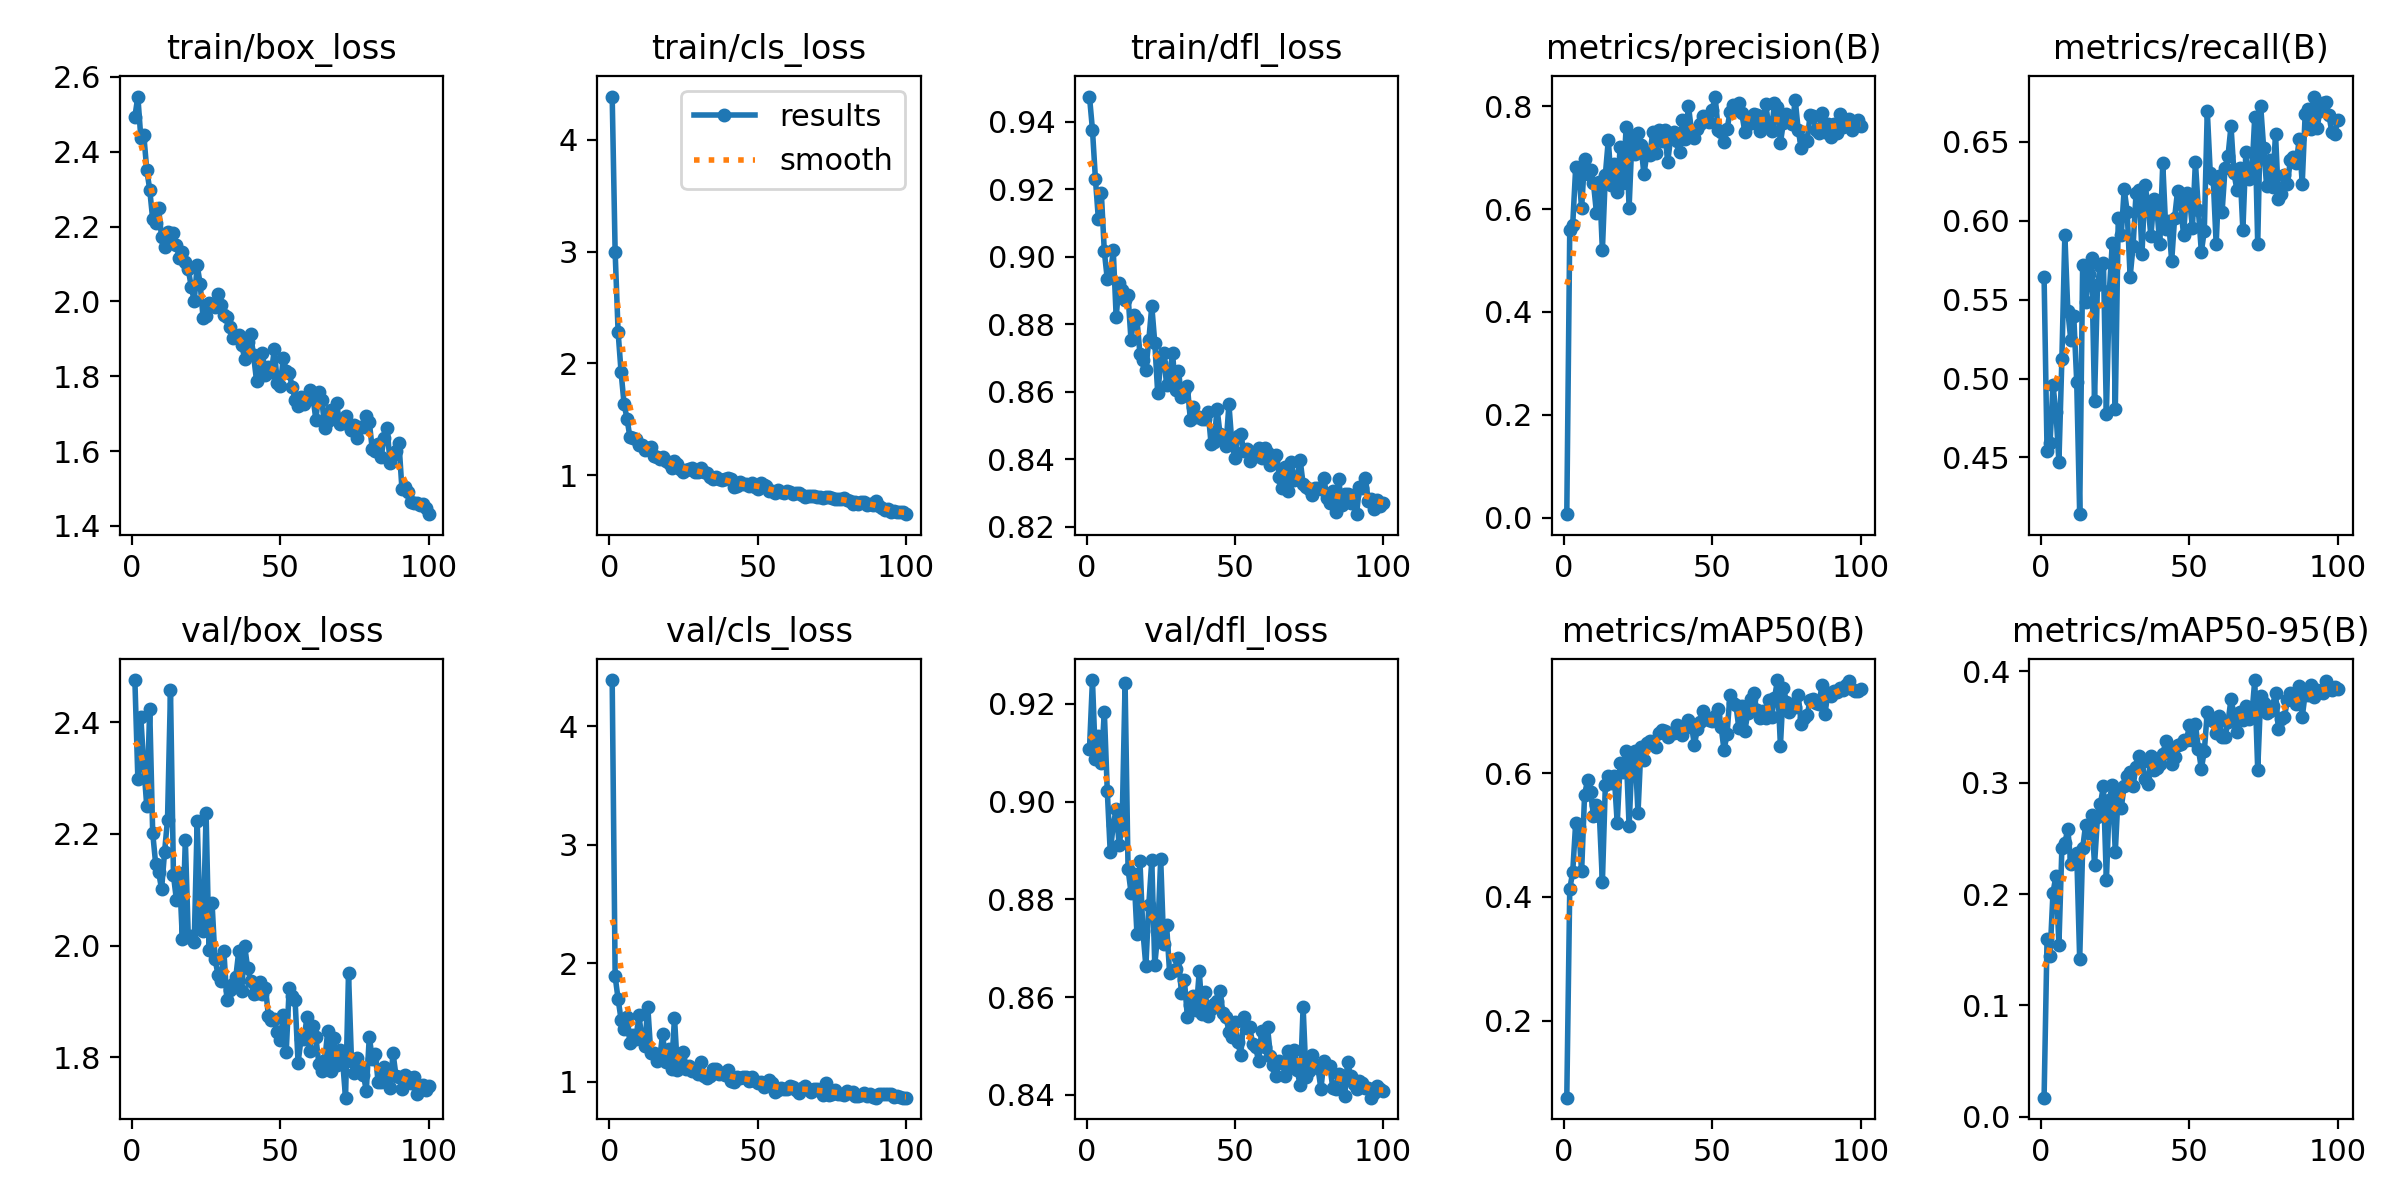

Data behind this chart, as committed beside it:
epoch, time, train/box_loss, train/cls_loss, train/dfl_loss, metrics/precision(B), metrics/recall(B), metrics/mAP50(B), metrics/mAP50-95(B), val/box_loss, val/cls_loss, val/dfl_loss, lr/pg0, lr/pg1, lr/pg2
1, 42.25, 2.494, 4.386, 0.9474, 0.00702, 0.5645, 0.07534, 0.01726, 2.475, 4.392, 0.9108, 0.0006556, 0.0006556, 0.0006556
2, 77.58, 2.548, 2.993, 0.9376, 0.5587, 0.4542, 0.4129, 0.1596, 2.299, 1.889, 0.9249, 0.001309, 0.001309, 0.001309
3, 113.5, 2.438, 2.28, 0.9231, 0.5698, 0.4591, 0.4402, 0.1447, 2.409, 1.698, 0.9087, 0.00195, 0.00195, 0.00195
4, 150.6, 2.445, 1.922, 0.9111, 0.6807, 0.4958, 0.5201, 0.2012, 2.321, 1.525, 0.9134, 0.001941, 0.001941, 0.001941
5, 185.9, 2.352, 1.64, 0.9188, 0.674, 0.4788, 0.5133, 0.2162, 2.25, 1.442, 0.9079, 0.001921, 0.001921, 0.001921
6, 223.5, 2.299, 1.505, 0.9016, 0.6014, 0.4473, 0.4413, 0.1546, 2.424, 1.549, 0.9184, 0.001901, 0.001901, 0.001901
7, 259.7, 2.22, 1.338, 0.8933, 0.6981, 0.5127, 0.5656, 0.2413, 2.202, 1.328, 0.9022, 0.001881, 0.001881, 0.001881
8, 295.8, 2.21, 1.331, 0.894, 0.6689, 0.5911, 0.5884, 0.2457, 2.146, 1.393, 0.8896, 0.001861, 0.001861, 0.001861
9, 332.6, 2.249, 1.328, 0.9021, 0.6765, 0.5429, 0.5705, 0.2585, 2.132, 1.362, 0.8953, 0.001842, 0.001842, 0.001842
10, 369.2, 2.171, 1.271, 0.8822, 0.6498, 0.5246, 0.531, 0.2269, 2.101, 1.56, 0.8984, 0.001822, 0.001822, 0.001822
11, 405, 2.145, 1.268, 0.8923, 0.5927, 0.5399, 0.5481, 0.2332, 2.167, 1.374, 0.8911, 0.001802, 0.001802, 0.001802
12, 439.4, 2.186, 1.229, 0.8901, 0.6535, 0.498, 0.5312, 0.2366, 2.226, 1.304, 0.8954, 0.001782, 0.001782, 0.001782
13, 473.1, 2.156, 1.248, 0.8872, 0.52, 0.414, 0.4239, 0.1414, 2.457, 1.634, 0.9243, 0.001762, 0.001762, 0.001762
14, 507.4, 2.183, 1.249, 0.8886, 0.6669, 0.5721, 0.5812, 0.241, 2.126, 1.245, 0.8862, 0.001743, 0.001743, 0.001743
15, 542.3, 2.152, 1.176, 0.8752, 0.7345, 0.5488, 0.5954, 0.2622, 2.082, 1.239, 0.8814, 0.001723, 0.001723, 0.001723
16, 574.6, 2.116, 1.163, 0.8826, 0.6467, 0.5665, 0.585, 0.2547, 2.13, 1.177, 0.8851, 0.001703, 0.001703, 0.001703
17, 607.9, 2.133, 1.149, 0.8814, 0.6867, 0.5767, 0.5962, 0.2713, 2.012, 1.189, 0.8729, 0.001683, 0.001683, 0.001683
18, 640.8, 2.105, 1.165, 0.8713, 0.6322, 0.486, 0.5192, 0.2263, 2.19, 1.406, 0.8879, 0.001663, 0.001663, 0.001663
19, 673.3, 2.086, 1.124, 0.8695, 0.7209, 0.5596, 0.616, 0.2687, 2.016, 1.163, 0.8735, 0.001644, 0.001644, 0.001644
20, 710.4, 2.039, 1.113, 0.8666, 0.6514, 0.5714, 0.6014, 0.2811, 2.017, 1.275, 0.8663, 0.001624, 0.001624, 0.001624
21, 746.2, 2.001, 1.063, 0.8753, 0.7585, 0.5734, 0.6364, 0.2967, 2.006, 1.11, 0.8789, 0.001604, 0.001604, 0.001604
22, 782.9, 2.097, 1.13, 0.8854, 0.6024, 0.4778, 0.5141, 0.2122, 2.223, 1.541, 0.888, 0.001584, 0.001584, 0.001584
23, 818.8, 2.047, 1.105, 0.8746, 0.7411, 0.5557, 0.6268, 0.2846, 2.035, 1.101, 0.8666, 0.001564, 0.001564, 0.001564
24, 855.1, 1.955, 1.055, 0.8595, 0.7075, 0.5862, 0.6368, 0.2974, 2.025, 1.114, 0.8728, 0.001545, 0.001545, 0.001545
25, 890.5, 1.96, 1.027, 0.8685, 0.7477, 0.4808, 0.5355, 0.2376, 2.237, 1.254, 0.8883, 0.001525, 0.001525, 0.001525
26, 926.3, 1.995, 1.051, 0.8716, 0.7246, 0.602, 0.6428, 0.2915, 1.991, 1.106, 0.8709, 0.001505, 0.001505, 0.001505
27, 965.2, 1.992, 1.057, 0.8619, 0.6673, 0.5908, 0.6208, 0.277, 2.077, 1.132, 0.8746, 0.001485, 0.001485, 0.001485
28, 1000, 1.985, 1.062, 0.865, 0.7077, 0.6202, 0.6485, 0.2974, 1.977, 1.089, 0.865, 0.001465, 0.001465, 0.001465
29, 1036, 2.019, 1.031, 0.8713, 0.7059, 0.6059, 0.652, 0.306, 1.948, 1.088, 0.8654, 0.001446, 0.001446, 0.001446
30, 1072, 1.989, 1.028, 0.8606, 0.7498, 0.5645, 0.647, 0.3093, 1.937, 1.064, 0.8658, 0.001426, 0.001426, 0.001426
31, 1108, 1.965, 1.064, 0.8662, 0.7085, 0.5842, 0.6418, 0.2972, 1.989, 1.164, 0.868, 0.001406, 0.001406, 0.001406
32, 1145, 1.957, 1.033, 0.8585, 0.753, 0.6177, 0.6659, 0.3142, 1.902, 1.049, 0.8608, 0.001386, 0.001386, 0.001386
33, 1180, 1.932, 1.02, 0.8603, 0.7315, 0.6197, 0.6698, 0.3236, 1.92, 1.035, 0.8634, 0.001366, 0.001366, 0.001366
34, 1217, 1.902, 0.9849, 0.8616, 0.7538, 0.5792, 0.6676, 0.3185, 1.93, 1.05, 0.8558, 0.001347, 0.001347, 0.001347
35, 1251, 1.904, 0.9675, 0.8517, 0.6912, 0.6227, 0.6595, 0.3029, 1.943, 1.106, 0.8583, 0.001327, 0.001327, 0.001327
36, 1287, 1.91, 0.9812, 0.8555, 0.7378, 0.6108, 0.6653, 0.2984, 1.99, 1.11, 0.8601, 0.001307, 0.001307, 0.001307
37, 1323, 1.884, 0.9706, 0.8526, 0.75, 0.5901, 0.6656, 0.3235, 1.918, 1.063, 0.8573, 0.001287, 0.001287, 0.001287
38, 1357, 1.846, 0.9535, 0.8524, 0.7324, 0.6138, 0.6784, 0.3114, 2, 1.071, 0.8653, 0.001267, 0.001267, 0.001267
39, 1390, 1.892, 0.9706, 0.8519, 0.7104, 0.6079, 0.6653, 0.3134, 1.96, 1.055, 0.8566, 0.001248, 0.001248, 0.001248
40, 1424, 1.912, 0.9766, 0.8519, 0.7737, 0.5852, 0.6626, 0.3166, 1.937, 1.102, 0.861, 0.001228, 0.001228, 0.001228
41, 1457, 1.856, 0.9629, 0.8541, 0.7359, 0.6364, 0.6737, 0.3253, 1.913, 1.003, 0.8562, 0.001208, 0.001208, 0.001208
42, 1494, 1.788, 0.8941, 0.8444, 0.8011, 0.5951, 0.6854, 0.337, 1.914, 1.001, 0.8575, 0.001188, 0.001188, 0.001188
43, 1526, 1.815, 0.8999, 0.8451, 0.7526, 0.6, 0.6783, 0.3281, 1.934, 1.038, 0.8586, 0.001168, 0.001168, 0.001168
44, 1560, 1.862, 0.936, 0.855, 0.7385, 0.5744, 0.6459, 0.3163, 1.914, 1.027, 0.8593, 0.001149, 0.001149, 0.001149
45, 1593, 1.803, 0.9183, 0.8474, 0.7563, 0.602, 0.6713, 0.3229, 1.925, 1.04, 0.8612, 0.001129, 0.001129, 0.001129
46, 1626, 1.826, 0.923, 0.846, 0.7651, 0.6192, 0.6835, 0.3337, 1.875, 1.038, 0.8567, 0.001109, 0.001109, 0.001109
47, 1660, 1.811, 0.9061, 0.844, 0.7815, 0.6108, 0.7005, 0.3344, 1.867, 1.01, 0.8559, 0.001089, 0.001089, 0.001089
48, 1693, 1.872, 0.928, 0.8562, 0.7742, 0.5911, 0.6894, 0.3381, 1.869, 1.039, 0.8529, 0.001069, 0.001069, 0.001069
49, 1727, 1.782, 0.8911, 0.8447, 0.7694, 0.6177, 0.6867, 0.338, 1.844, 1.002, 0.8518, 0.00105, 0.00105, 0.00105
50, 1760, 1.773, 0.8767, 0.8403, 0.7917, 0.614, 0.6843, 0.3514, 1.831, 0.9861, 0.8548, 0.00103, 0.00103, 0.00103
51, 1792, 1.849, 0.9288, 0.8468, 0.8186, 0.5958, 0.6929, 0.3381, 1.876, 0.9948, 0.8507, 0.00101, 0.00101, 0.00101
52, 1826, 1.814, 0.9128, 0.8474, 0.7542, 0.6374, 0.704, 0.3525, 1.809, 0.9562, 0.8481, 0.0009902, 0.0009902, 0.0009902
53, 1858, 1.808, 0.9003, 0.8425, 0.7492, 0.6069, 0.6754, 0.3305, 1.923, 0.9692, 0.8558, 0.0009704, 0.0009704, 0.0009704
54, 1892, 1.772, 0.8579, 0.8429, 0.7304, 0.5803, 0.6377, 0.3124, 1.91, 1.014, 0.8538, 0.0009506, 0.0009506, 0.0009506
55, 1925, 1.737, 0.8564, 0.8394, 0.7546, 0.5937, 0.6628, 0.3282, 1.902, 0.9887, 0.8539, 0.0009308, 0.0009308, 0.0009308
56, 1957, 1.721, 0.8434, 0.841, 0.7878, 0.67, 0.727, 0.3634, 1.79, 0.9092, 0.8504, 0.000911, 0.000911, 0.000911
57, 1989, 1.745, 0.8656, 0.841, 0.8021, 0.6305, 0.7134, 0.359, 1.833, 0.934, 0.8498, 0.0008912, 0.0008912, 0.0008912
58, 2022, 1.726, 0.847, 0.8433, 0.7933, 0.6266, 0.7107, 0.3553, 1.833, 0.9475, 0.8468, 0.0008714, 0.0008714, 0.0008714
59, 2055, 1.736, 0.8444, 0.8402, 0.8066, 0.5852, 0.6727, 0.3446, 1.872, 0.9346, 0.853, 0.0008516, 0.0008516, 0.0008516
60, 2088, 1.764, 0.8553, 0.8433, 0.7857, 0.6286, 0.7093, 0.3594, 1.81, 0.9351, 0.8498, 0.0008318, 0.0008318, 0.0008318
... 40 more rows
